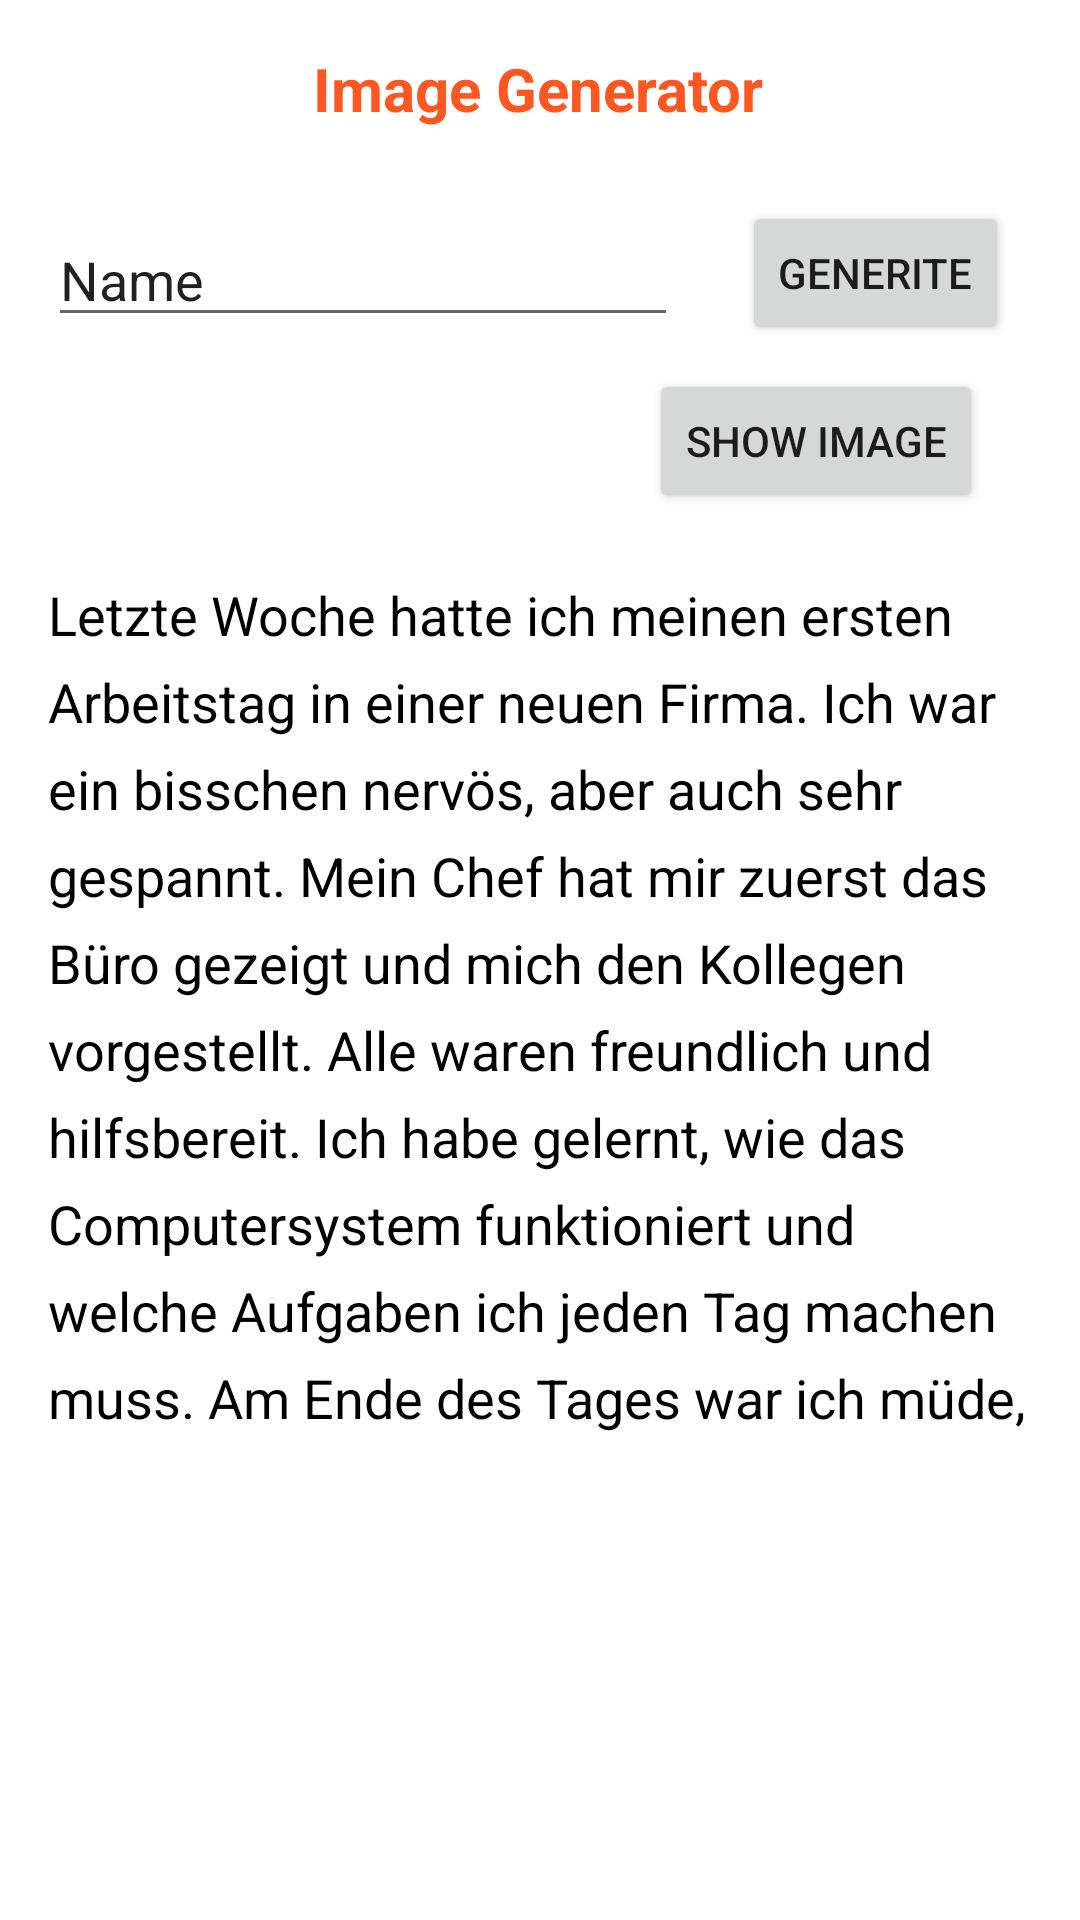

Here is an Android app screen rendered from its layout file. Give the layout XML and the strings, colors and styles it references.
<!-- AndroidManifest.xml: application theme Theme.ImageGenerator -->
<!-- res/layout/activity_main.xml -->
<?xml version="1.0" encoding="utf-8"?>
<androidx.constraintlayout.widget.ConstraintLayout xmlns:android="http://schemas.android.com/apk/res/android"
    xmlns:app="http://schemas.android.com/apk/res-auto"
    xmlns:tools="http://schemas.android.com/tools"
    android:layout_width="match_parent"
    android:layout_height="match_parent"
    android:background="@color/white"
    tools:context=".MainActivity">


    <TextView
        android:id="@+id/textView"
        android:layout_width="wrap_content"
        android:layout_height="wrap_content"
        android:layout_marginTop="16dp"
        android:text="Image Generator"
        android:textSize="20sp"
        android:textColor="#FF5722"
        android:textStyle="bold"
        app:layout_constraintEnd_toEndOf="parent"
        app:layout_constraintHorizontal_bias="0.498"
        app:layout_constraintStart_toStartOf="parent"
        app:layout_constraintTop_toTopOf="parent" />

    <EditText
        android:id="@+id/input_text"
        android:layout_width="wrap_content"
        android:layout_height="wrap_content"
        android:layout_marginStart="16dp"
        android:layout_marginTop="28dp"
        android:ems="10"
        android:inputType="textPersonName"
        android:text="Name"
        app:layout_constraintStart_toStartOf="parent"
        app:layout_constraintTop_toBottomOf="@+id/textView" />

    <Button
        android:id="@+id/generate_btn"
        android:layout_width="wrap_content"
        android:layout_height="wrap_content"
        android:layout_marginTop="24dp"
        android:onClick="buttonGenerateAIImage"
        android:text="generite"
        app:layout_constraintEnd_toEndOf="parent"
        app:layout_constraintHorizontal_bias="0.474"
        app:layout_constraintStart_toEndOf="@+id/input_text"
        app:layout_constraintTop_toBottomOf="@+id/textView" />

    <Button
        android:id="@+id/button"
        android:layout_width="wrap_content"
        android:layout_height="wrap_content"
        android:layout_marginTop="8dp"
        android:onClick="buttonShowImage"
        android:text="show image"
        app:layout_constraintEnd_toEndOf="parent"
        app:layout_constraintHorizontal_bias="0.87"
        app:layout_constraintStart_toStartOf="parent"
        app:layout_constraintTop_toBottomOf="@+id/generate_btn" />

    <TextView
        android:id="@+id/textView3"
        android:layout_width="match_parent"
        android:layout_height="wrap_content"
        android:lineSpacingExtra="8dp"
        android:padding="16dp"
        android:text="Letzte Woche hatte ich meinen ersten Arbeitstag in einer neuen Firma. Ich war ein bisschen nervös, aber auch sehr gespannt. Mein Chef hat mir zuerst das Büro gezeigt und mich den Kollegen vorgestellt. Alle waren freundlich und hilfsbereit. Ich habe gelernt, wie das Computersystem funktioniert und welche Aufgaben ich jeden Tag machen muss. Am Ende des Tages war ich müde,"
        android:textColor="#000000"
        android:textSize="18sp"
        app:layout_constraintBottom_toBottomOf="parent"
        app:layout_constraintEnd_toEndOf="parent"
        app:layout_constraintHorizontal_bias="0.0"
        app:layout_constraintStart_toStartOf="parent"
        app:layout_constraintTop_toBottomOf="@+id/button"
        app:layout_constraintVertical_bias="0.037" />

</androidx.constraintlayout.widget.ConstraintLayout>
<!-- resources referenced by this layout -->
<resources>
  <color name="white">#FFFFFFFF</color>
  <style name="Theme.ImageGenerator" parent="Theme.AppCompat.DayNight.NoActionBar">
          
          <item name="colorPrimary">@color/purple_500</item>
          <item name="colorPrimaryVariant">@color/purple_700</item>
          <item name="colorOnPrimary">@color/white</item>
          
          <item name="colorSecondary">@color/teal_200</item>
          <item name="colorSecondaryVariant">@color/teal_700</item>
          <item name="colorOnSecondary">@color/black</item>
          
          <item name="android:statusBarColor">?attr/colorPrimaryVariant</item>
          
      </style>
  <color name="purple_500">#FF6200EE</color>
  <color name="purple_700">#FF3700B3</color>
  <color name="teal_200">#FF03DAC5</color>
  <color name="teal_700">#FF018786</color>
  <color name="black">#FF000000</color>
</resources>
